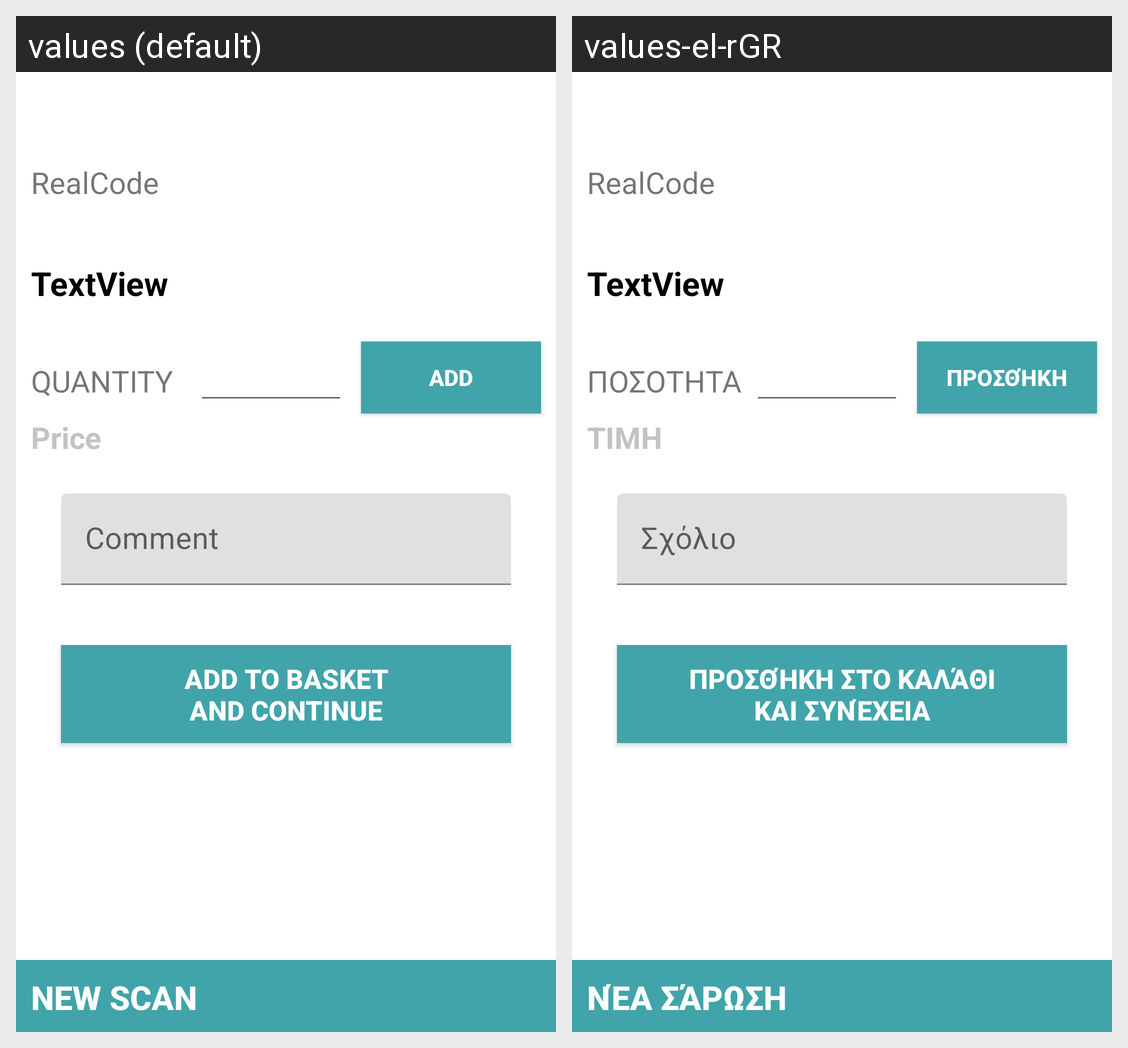

Locale-by-locale string values for the Android screen shown in this grid:
Android screen res/layout/content_addtocart.xml rendered under 2 locales, left to right: values (default), values-el-rGR. Device: Nexus 5 (rendered at 1080×1920; each locale shown at half size, 540×960, under a caption strip naming it); theme AppTheme.
Strings drawn on this screen, with the default value and each locale's value (text and hints the layout hard-codes, and strings that could not be matched under every locale, appear in the picture but are not listed):

qty
  values: QUANTITY
  values-el-rGR: ΠΟΣΟΤΗΤΑ

price
  values: Price
  values-el-rGR: ΤΙΜΗ

comment
  values: Comment
  values-el-rGR: Σχόλιο

addtobusket
  values: Add to basket
      and continue
  values-el-rGR: Προσθήκη στο καλάθι
      και συνέχεια

newscan
  values: New scan
  values-el-rGR: Νέα σάρωση

prosthiki
  values: Add
  values-el-rGR: Προσθήκη
